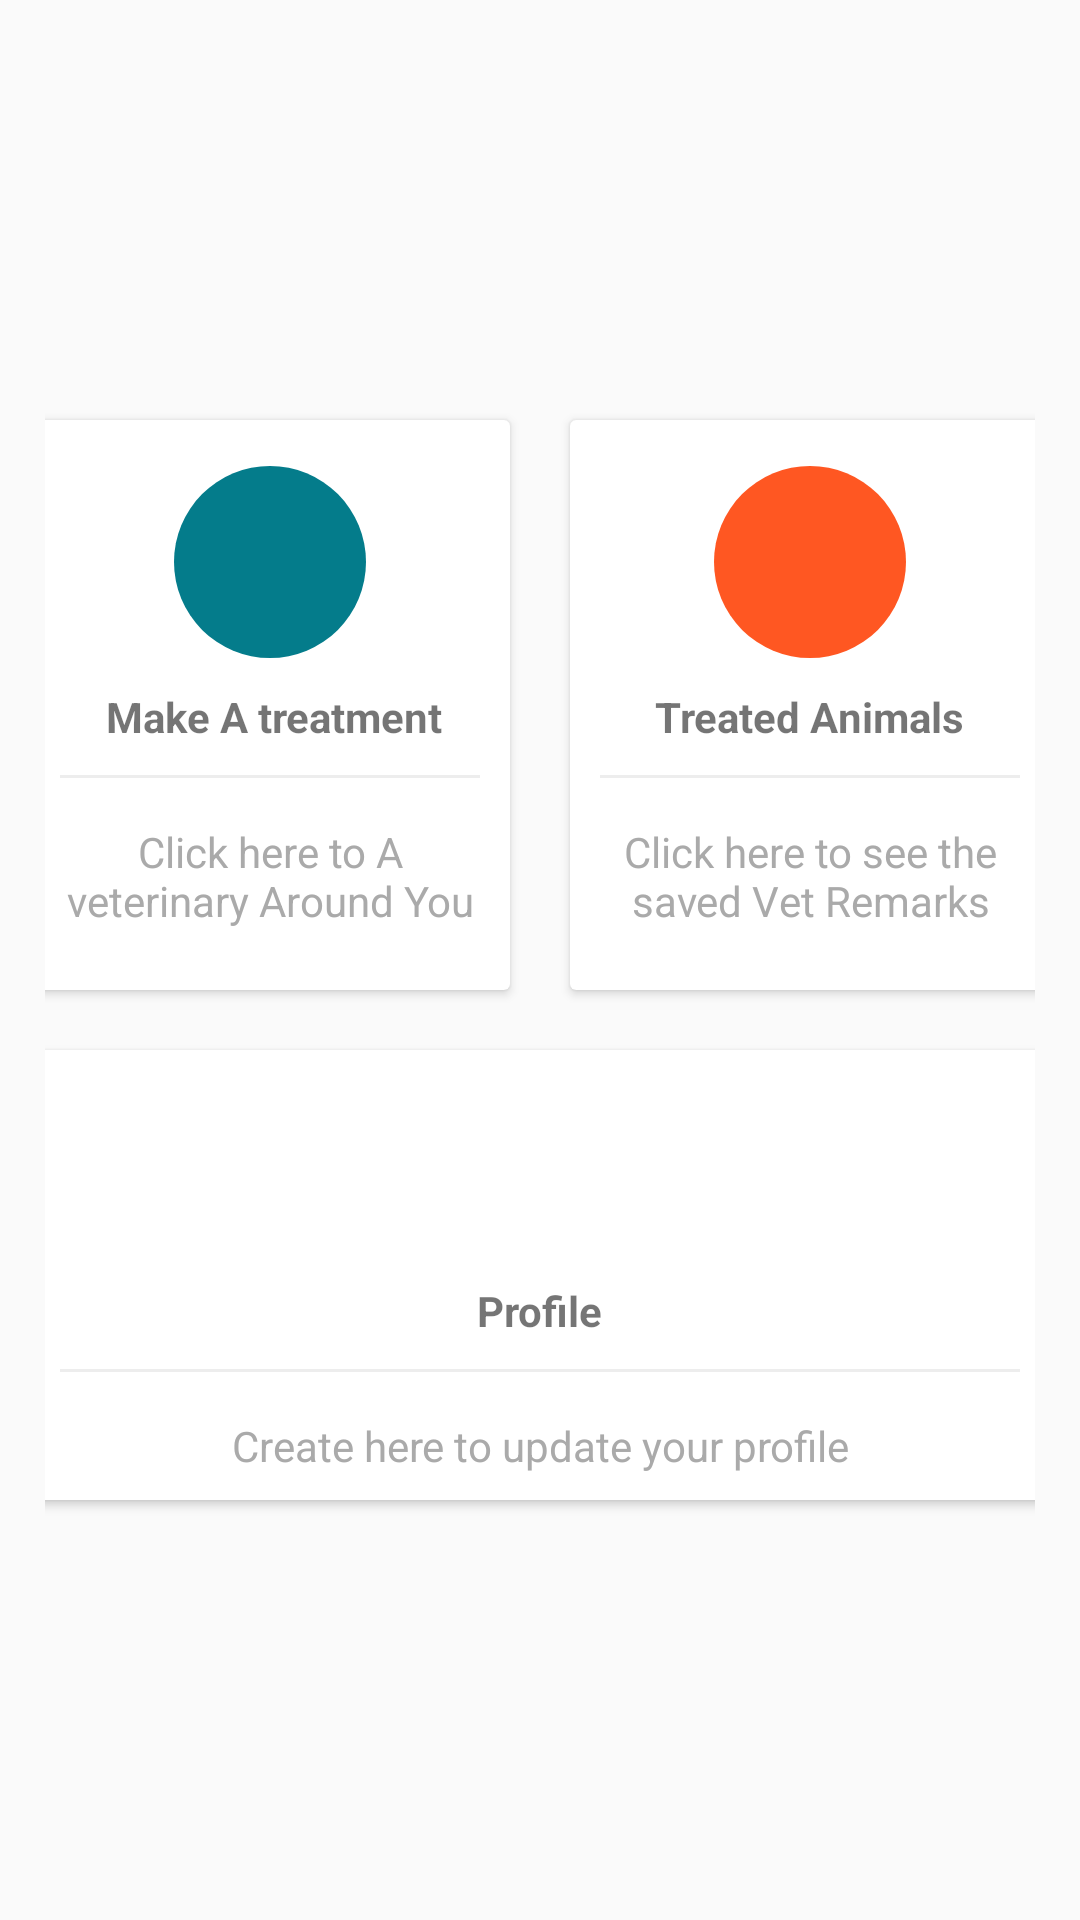

Layout XML and referenced resources for this Android screen:
<!-- AndroidManifest.xml: activity theme AppTheme.NoActionBar -->
<!-- res/layout/fragment_vendor_home.xml -->
<?xml version="1.0" encoding="utf-8"?>
<ScrollView
    xmlns:android="http://schemas.android.com/apk/res/android"
    xmlns:app="http://schemas.android.com/apk/res-auto"
    xmlns:tools="http://schemas.android.com/tools"
    android:layout_width="match_parent"
    android:layout_height="match_parent"
    android:orientation="vertical"
    android:padding="10dp"
    android:gravity="center"
    android:id="@+id/ll">

    <LinearLayout
        android:layout_width="match_parent"
        android:layout_height="wrap_content"
        android:layout_gravity="center"
        android:orientation="vertical"
        android:layout_margin="5dp">

        <LinearLayout
            android:clipToPadding="false"
            android:gravity="center"
            android:orientation="horizontal"
            android:layout_width="match_parent"
            android:layout_height="wrap_content">
            <androidx.cardview.widget.CardView
                android:foreground="?android:attr/selectableItemBackground"
                android:clickable="true"
                android:id="@+id/vet_home_treat"
                android:layout_width="160dp"
                android:layout_height="190dp"
                android:layout_margin="10dp">
                <LinearLayout
                    android:layout_width="match_parent"
                    android:layout_height="match_parent"
                    android:orientation="vertical"
                    android:gravity="center">
                    <ImageView
                        android:layout_width="64dp"
                        android:layout_height="64dp"
                        android:background="@drawable/cerclebackgroundhew"
                        android:padding="10dp"/>
                    <TextView
                        android:layout_width="wrap_content"
                        android:layout_height="wrap_content"
                        android:textStyle="bold"
                        android:layout_marginTop="10dp"
                        android:text=" Make A treatment"/>
                    <View
                        android:layout_width="match_parent"
                        android:layout_height="1dp"
                        android:background="@color/lightgray"
                        android:layout_margin="10dp"/>
                    <TextView
                        android:layout_width="wrap_content"
                        android:layout_height="wrap_content"
                        android:gravity="center"
                        android:id="@+id/home_applications"
                        android:text="Click here to A veterinary Around You"
                        android:padding="5dp"
                        android:textColor="@android:color/darker_gray"/>

                </LinearLayout>
            </androidx.cardview.widget.CardView>
            <androidx.cardview.widget.CardView
                android:foreground="?android:attr/selectableItemBackground"
                android:clickable="true"
                android:id="@+id/vet_home_treated"
                android:layout_width="160dp"
                android:layout_height="190dp"
                android:layout_margin="10dp">
                <LinearLayout
                    android:layout_width="match_parent"
                    android:layout_height="match_parent"
                    android:orientation="vertical"
                    android:gravity="center">
                    <ImageView
                        android:layout_width="64dp"
                        android:layout_height="64dp"
                        android:background="@drawable/cerclebackgroundhue"
                        android:padding="10dp"/>
                    <TextView
                        android:layout_width="wrap_content"
                        android:layout_height="wrap_content"
                        android:textStyle="bold"
                        android:layout_marginTop="10dp"
                        android:text="Treated Animals"/>
                    <View
                        android:layout_width="match_parent"
                        android:layout_height="1dp"
                        android:background="@color/lightgray"
                        android:layout_margin="10dp"/>
                    <TextView
                        android:layout_width="wrap_content"
                        android:layout_height="wrap_content"
                        android:gravity="center"
                        android:id="@+id/home_updates"
                        android:text="Click here to see the saved Vet Remarks"
                        android:padding="5dp"
                        android:textColor="@android:color/darker_gray"/>

                </LinearLayout>
            </androidx.cardview.widget.CardView>

        </LinearLayout>
        <LinearLayout
            android:clipToPadding="false"
            android:gravity="center"
            android:orientation="horizontal"
            android:layout_width="match_parent"
            android:layout_height="wrap_content">
            <androidx.cardview.widget.CardView
                android:foreground="?android:attr/selectableItemBackground"
                android:clickable="true"
                android:id="@+id/vet_home_profile"
                android:layout_width="340dp"
                android:layout_height="150dp"
                android:layout_margin="10dp">
                <LinearLayout

                    android:layout_width="match_parent"
                    android:layout_height="match_parent"
                    android:orientation="vertical"
                    android:gravity="center">
                    <ImageView
                        android:layout_width="64dp"
                        android:layout_height="64dp"
                        android:src="@drawable/ic_person"
                        android:background="@drawable/cerclebackgroundyello"
                        android:padding="10dp"/>
                    <TextView
                        android:layout_width="wrap_content"
                        android:layout_height="wrap_content"
                        android:textStyle="bold"
                        android:layout_marginTop="10dp"
                        android:text="Profile"/>
                    <View
                        android:layout_width="match_parent"
                        android:layout_height="1dp"
                        android:background="@color/lightgray"
                        android:layout_margin="10dp"/>
                    <TextView
                        android:layout_width="wrap_content"
                        android:layout_height="wrap_content"
                        android:gravity="center"
                        android:id="@+id/home_profile"
                        android:text="Create here to update your profile"
                        android:padding="5dp"
                        android:textColor="@android:color/darker_gray"/>

                </LinearLayout>
            </androidx.cardview.widget.CardView>


        </LinearLayout>


    </LinearLayout>

</ScrollView>
<!-- resources referenced by this layout -->
<resources>
  <color name="lightgray">#ededed</color>
  <!-- drawable cerclebackgroundhew (drawable) -->
  <?xml version="1.0" encoding="utf-8"?>
  <shape android:shape="oval" xmlns:android="http://schemas.android.com/apk/res/android">
  <solid android:color="#047C8B"/>
  </shape>
  <!-- drawable cerclebackgroundhue (drawable) -->
  <?xml version="1.0" encoding="utf-8"?>
  <shape android:shape="oval" xmlns:android="http://schemas.android.com/apk/res/android">
  <solid android:color="#FF5722"/>
  </shape>
  <style name="AppTheme.NoActionBar">
          
          <item name="windowActionBar">false</item>
          <item name="windowNoTitle">true</item>
      </style>
</resources>
